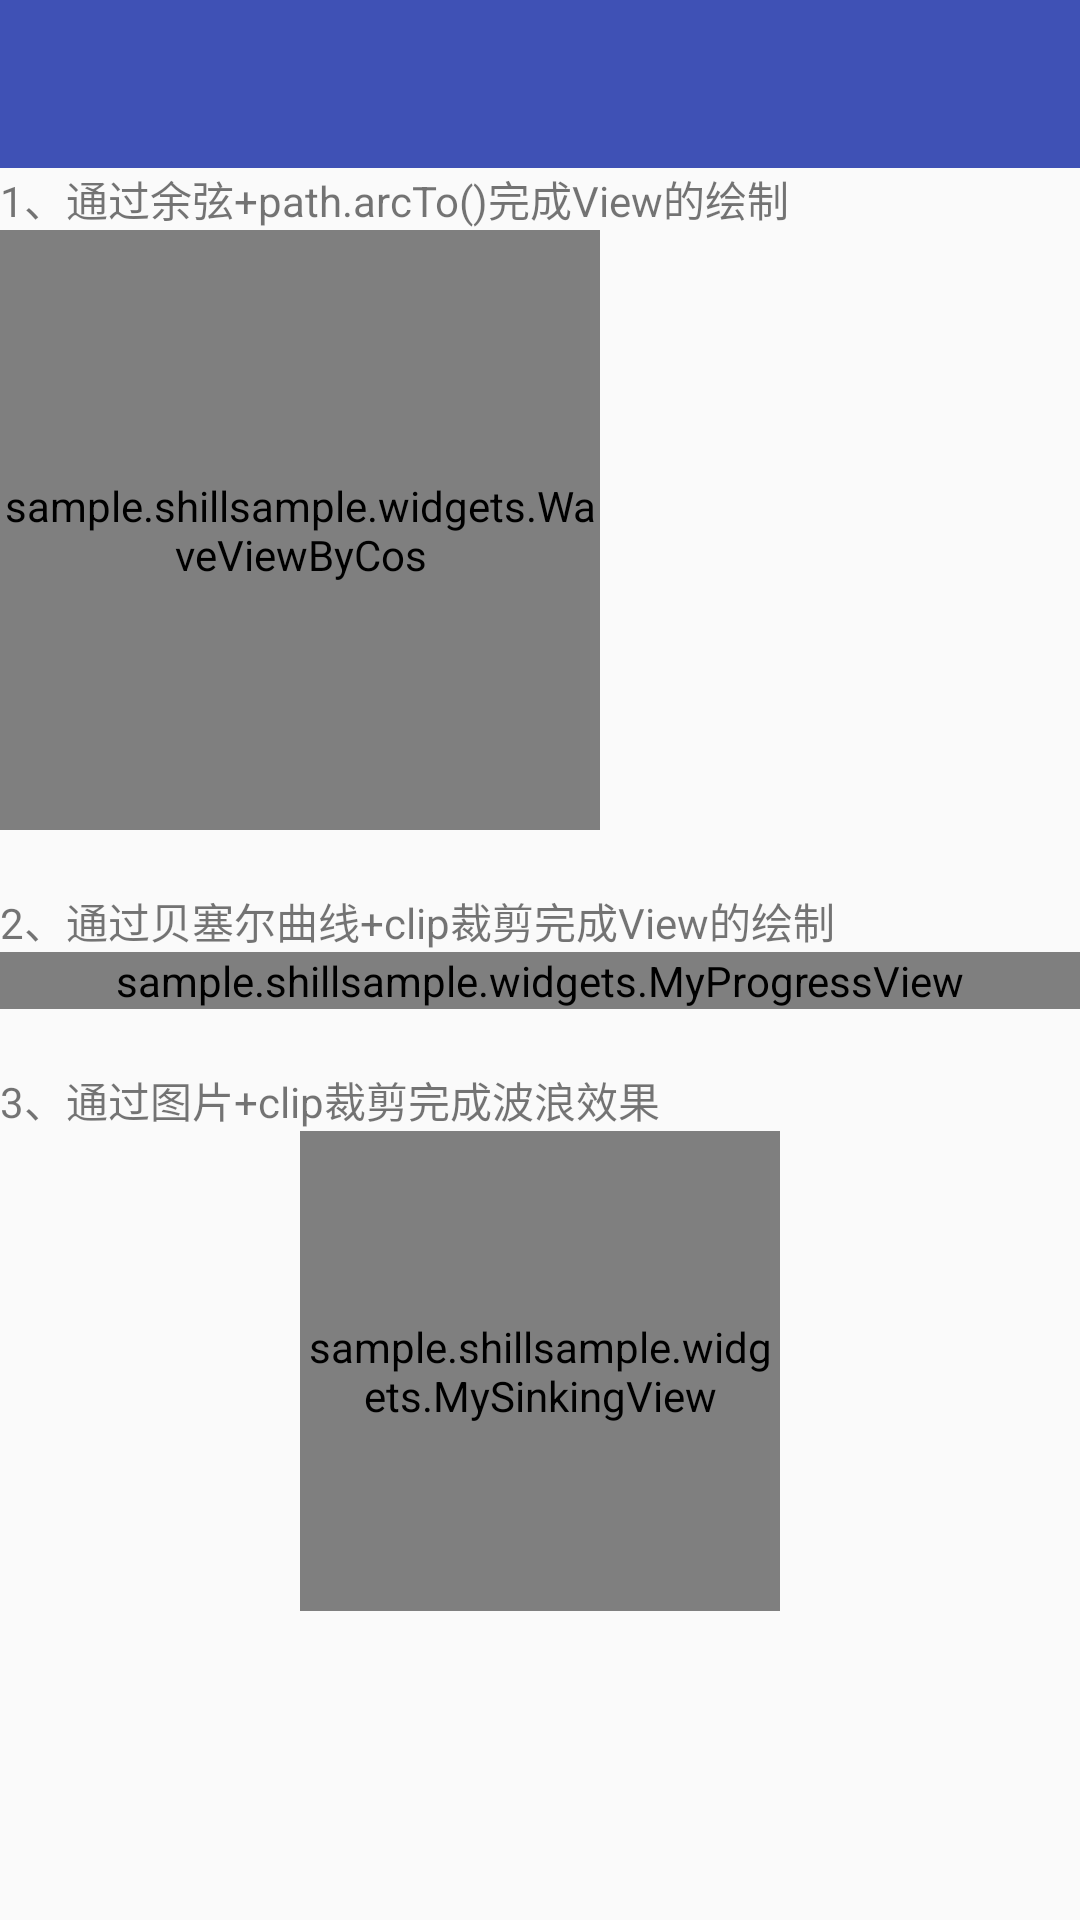

Write the Android layout XML for this screen, with the resource values it uses.
<!-- AndroidManifest.xml: application theme AppTheme -->
<!-- res/layout/activity_waveview.xml -->
<?xml version="1.0" encoding="utf-8"?>
<ScrollView xmlns:android="http://schemas.android.com/apk/res/android"
    android:layout_width="match_parent"
    android:layout_height="match_parent">
    <LinearLayout
        android:orientation="vertical" android:layout_width="match_parent"
        android:layout_height="match_parent">
        <android.support.design.widget.AppBarLayout
            android:layout_width="match_parent"
            android:layout_height="wrap_content">
            <include layout="@layout/toolbar"/>
        </android.support.design.widget.AppBarLayout>

        <TextView
            android:layout_width="wrap_content"
            android:layout_height="wrap_content"
            android:text="1、通过余弦+path.arcTo()完成View的绘制"/>
        <sample.shillsample.widgets.WaveViewByCos
            android:id="@+id/waveviewbycos"
            android:layout_width="200dp"
            android:layout_height="200dp"
            />

        <TextView
            android:layout_width="wrap_content"
            android:layout_height="wrap_content"
            android:layout_marginTop="20dp"
            android:text="2、通过贝塞尔曲线+clip裁剪完成View的绘制"/>
        
        <sample.shillsample.widgets.MyProgressView
            android:layout_width="match_parent"
            android:layout_height="match_parent" />

        <TextView
            android:layout_width="wrap_content"
            android:layout_height="wrap_content"
            android:layout_marginTop="20dp"
            android:text="3、通过图片+clip裁剪完成波浪效果"/>

        <sample.shillsample.widgets.MySinkingView
            android:id="@+id/sinkView"
            android:layout_width="160dp"
            android:layout_height="160dp"
            android:layout_gravity="center_horizontal">

        </sample.shillsample.widgets.MySinkingView>
    </LinearLayout>

</ScrollView>
<!-- res/layout/toolbar.xml (included above) -->
<?xml version="1.0" encoding="utf-8"?>
<android.support.v7.widget.Toolbar
    xmlns:android="http://schemas.android.com/apk/res/android"
    xmlns:app ="http://schemas.android.com/apk/res-auto"
    android:layout_width="match_parent"
    android:layout_height="wrap_content"
    app:titleTextColor="@android:color/white"
    android:background="#3F51B5"
    android:fitsSystemWindows="true"
    android:id="@+id/toolBar"
    />
<!-- resources referenced by this layout -->
<resources>
  <style name="AppTheme" parent="Theme.AppCompat.Light.NoActionBar">
          
          <item name="colorPrimary">@color/colorPrimary</item>
          <item name="colorPrimaryDark">@color/colorPrimaryDark</item>
          <item name="colorAccent">@color/colorAccent</item>
      </style>
  <color name="colorPrimary">#3F51B5</color>
  <color name="colorPrimaryDark">#303F9F</color>
  <color name="colorAccent">#FF4081</color>
</resources>
